24-way image classification set "dataset" from GitHub (assiri/Vision-Transformer); label vocabulary: front or left, front or right, hump, left turn, narrows from left, narrows from right, no horron, no parking, no u-turn, overtaking is forbidden, parking, pedestrian crossing, right or left, right turn, rotor, slow, speed limit 100, speed limit 30, speed limit 40, speed limit 50, speed limit 60, speed limit 80, stop, u-turn.

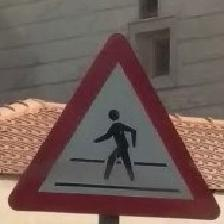
Label: pedestrian crossing

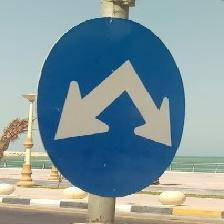
Label: right or left

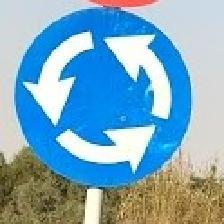
Label: rotor

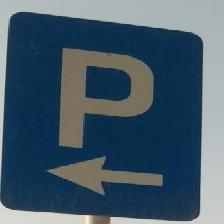
Label: parking

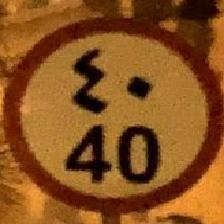
Label: speed limit 40

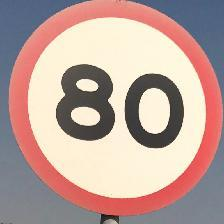
Label: speed limit 80
